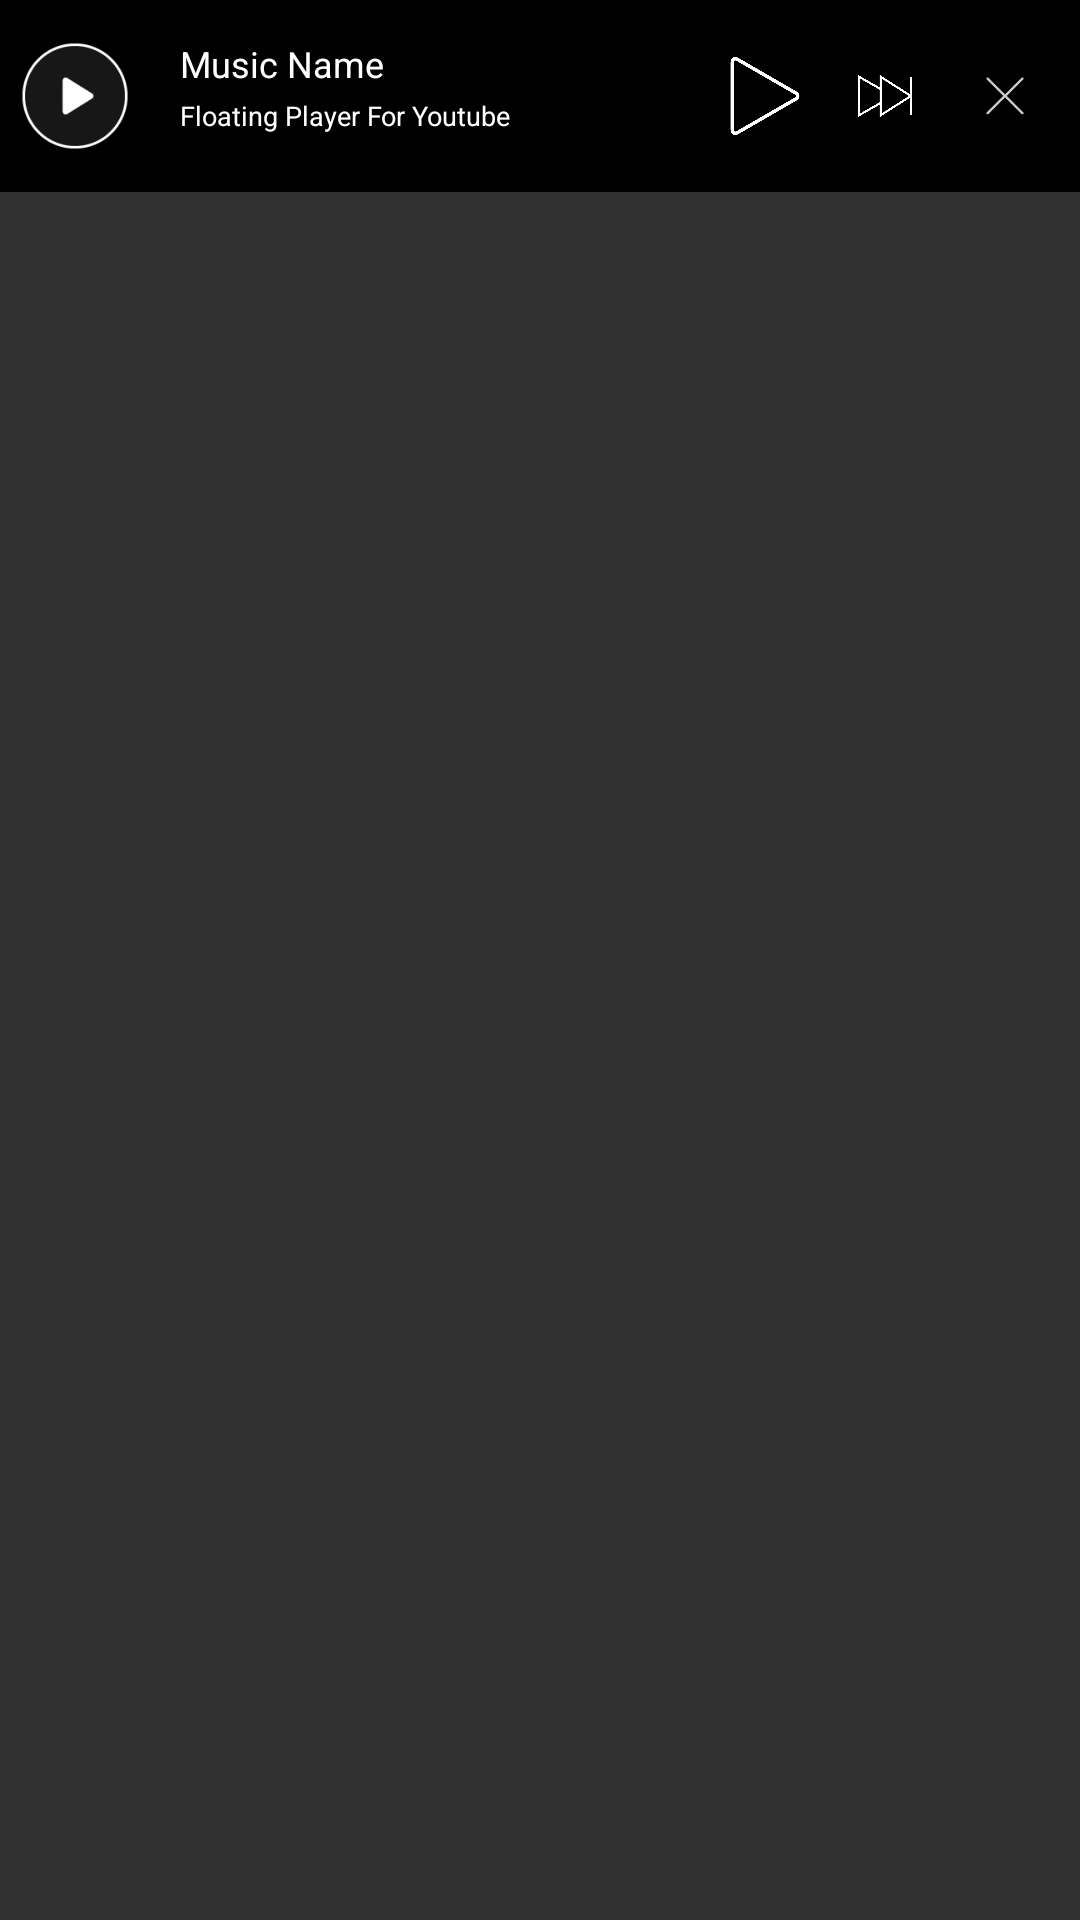

Here is an Android app screen rendered from its layout file. Give the layout XML and the strings, colors and styles it references.
<!-- AndroidManifest.xml: application theme MyMaterialTheme -->
<!-- res/layout/notification_player.xml -->
<?xml version="1.0" encoding="utf-8"?>
<RelativeLayout xmlns:android="http://schemas.android.com/apk/res/android"
    xmlns:app="http://schemas.android.com/apk/res-auto"
    android:layout_width="match_parent"
    android:layout_height="wrap_content"
    android:orientation="vertical">

    <LinearLayout
        android:layout_width="match_parent"
        android:layout_height="64dp"
        android:background="@android:color/black"
        android:gravity="center_vertical"
        android:orientation="horizontal">

        <LinearLayout
            android:layout_width="wrap_content"
            android:layout_height="match_parent"
            android:gravity="center"
            android:orientation="vertical">

            <ImageView
                android:id="@+id/image_notification_icon"
                android:layout_width="50dp"
                android:layout_height="50dp"
                android:padding="5dp"
                android:src="@mipmap/play_icon_for_float" />
        </LinearLayout>

        <LinearLayout
            android:layout_width="match_parent"
            android:layout_height="match_parent"
            android:layout_weight="1"
            android:gravity="center_vertical"
            android:orientation="vertical"
            android:padding="10dp">

            <TextView
                android:id="@+id/textview_notificatilon_music"
                android:layout_width="match_parent"
                android:layout_height="wrap_content"
                android:layout_marginTop="3dp"
                android:text="Music Name"
                android:textColor="@android:color/white"
                android:textSize="12sp" />

            <LinearLayout
                android:layout_width="match_parent"
                android:layout_height="match_parent"
                android:layout_marginTop="3dp"
                android:orientation="horizontal">

                <TextView
                    android:id="@+id/textView2"
                    android:layout_width="wrap_content"
                    android:layout_height="wrap_content"
                    android:text="@string/app_name"
                    android:textColor="@android:color/white"
                    android:textSize="9sp" />

            </LinearLayout>

        </LinearLayout>

        <LinearLayout
            android:layout_width="wrap_content"
            android:layout_height="match_parent"
            android:gravity="right|center_vertical"
            android:orientation="horizontal"
            android:paddingRight="10dp">

            <ImageView
                android:id="@+id/image_notification_playpause"
                android:layout_width="30dp"
                android:layout_height="30dp"
                android:layout_marginRight="10dp"
                android:padding="2dp"
                android:src="@drawable/play" />

            <ImageView
                android:id="@+id/image_notification_nextmusic"
                android:layout_width="30dp"
                android:layout_height="30dp"
                android:layout_marginRight="10dp"
                android:padding="6dp"
                android:src="@drawable/next_music" />

            <ImageView
                android:id="@+id/image_notification_close"
                android:layout_width="30dp"
                android:layout_height="30dp"
                android:padding="6dp"
                android:src="@drawable/close" />

        </LinearLayout>

    </LinearLayout>
</RelativeLayout>
<!-- resources referenced by this layout -->
<resources>
  <!-- drawable close: png bitmap (drawable, 576 bytes) -->
  <!-- drawable next_music: png bitmap (drawable, 14080 bytes) -->
  <!-- drawable play: png bitmap (drawable, 13356 bytes) -->
  <!-- mipmap play_icon_for_float: png bitmap (drawable, 1028 bytes) -->
  <string name="app_name">Floating Player For Youtube</string>
  <style name="MyMaterialTheme" parent="MyMaterialTheme.Base">
  
      </style>
  <style name="MyMaterialTheme.Base" parent="Theme.AppCompat">
          <item name="colorAccent">@color/colorAccent</item>
      </style>
  <color name="colorAccent">#FFFFFF</color>
</resources>
